pico-8 play session: hold ← + tap ❎

[t = 1 s] hold ← ~1s, tap ❎ ~2×
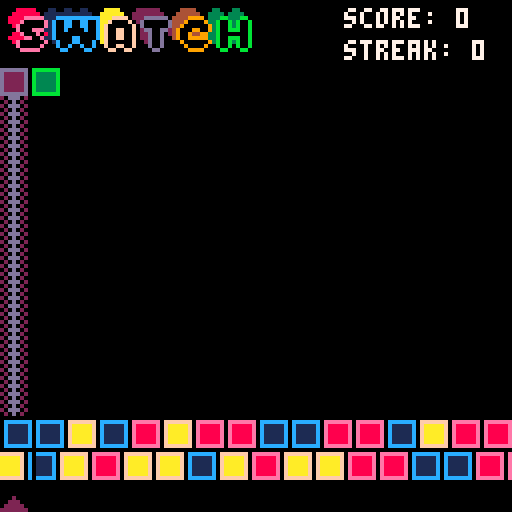
[t = 4 s] hold ← ~4s, tap ❎ ~7×
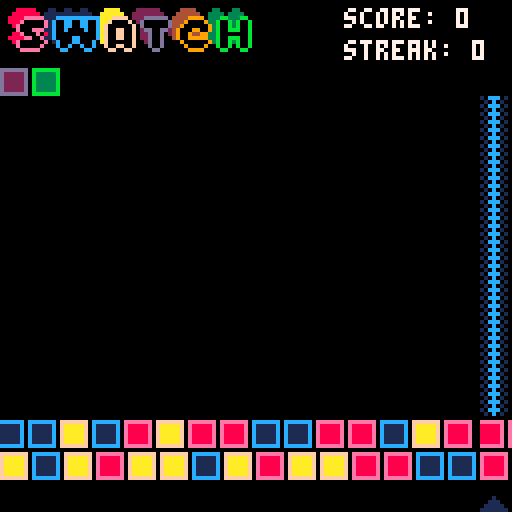
[t = 6 s] hold ← ~6s, tap ❎ ~10×
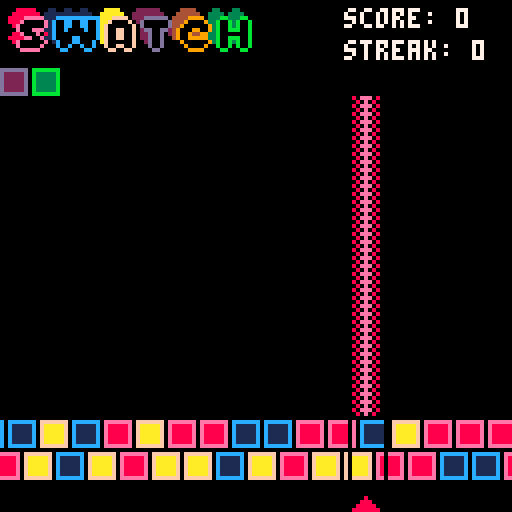
[t = 8 s] hold ← ~8s, tap ❎ ~14×
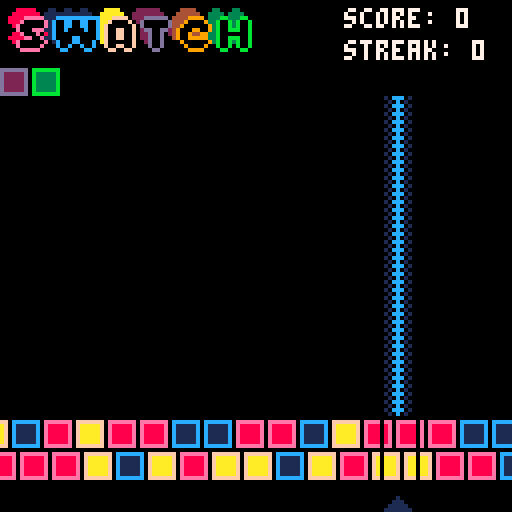

pico-8 cartridge
version 8
__lua__
state_intro = 0
state_instructions = 1
state_game = 2
state_gameover = 3
state_winner = 4
state_congrats = 5
state = state_intro

sys = {
 width = 1,
 height = 15
}
-- intro state object
intro = {
 selection = 1,
 offset = 1
}

-- instructions state object
instructions = {
 warmed_up=false
}

-- game state object
game = {
 grid = {},
 slide = 0,
 x = 0,
 score = 0,
 streak = 0,
 level = 1,
 blank = 13,
 max_height = 10
}

-- gameover state object
gameover = {}

-- winner state object
winner = {}

-- congrats state object
congrats = {}

-- pico functions
function _init()
 if state == state_intro then intro.start() end
 if state == state_instructions then instructions.start() end
 if state == state_game then game.start() end
 if state == state_gameover then gameover.start() end
end

function _update()
 if state == state_intro then intro.update() end
 if state == state_instructions then instructions.update() end
 if state == state_game then game.update() end
 if state == state_gameover then gameover.update() end
end

function _draw()
 if state == state_intro then intro.draw() end
 if state == state_instructions then instructions.draw() end
 if state == state_game then game.draw() end
 if state == state_gameover then gameover.draw() end 
end 





-- intro ----
intro.start = function()
 state = state_intro
 sfx(5)
 --
end

intro.update = function()
 if btnp(2) then intro.selection = 1 end
 if btnp(3) then intro.selection = 2 end

 if btnp(4) or btnp(5) then 
  if intro.selection == 1 then game.start() end
  if intro.selection == 2 then instructions.start() end
 end
end

intro.draw = function()
 cls()
 intro.effects()

 print("play swatch",40,50,7)
 print("instructions", 40,60,7)
 print("a game by jason mcleod",20,100,8)
 print("for '1 day jam' 2016",24,110,9)
 print("@jasonmcleod / jasonmcleod.me",5,120,10)
 if intro.selection == 1 then print("�", 32, 50) end
 if intro.selection == 2 then print("�", 32, 60) end
end

intro.effects = function()
 local x
 local y
 for y = 0, 4 do
  for x = -4, 26 do
   spr(48,x*8+intro.offset-1,y*8)
  end
 end
 intro.offset += 1
 if intro.offset > 23 then intro.offset = 0 end
 sspr(0, 32, 128, 38,0,1)
end





-- instructions ----
instructions.start = function()
 state = state_instructions
 instructions.warmed_up = false
 --
end

instructions.update = function()
 if instructions.warmed_up then
  if btnp(0) or btnp(1) or btnp(2) or btnp(3) or btnp(4) or btnp(5) then
   intro.start()
  end
 end
end

instructions.draw = function()
 cls();
 local offset = 42
 local gap = 6
 intro.effects()
 print("swatch is a game about colors", 0, offset, 9)
 print("two rows of primary colors will", 0, offset + 2 * gap, 9)
 print("slide across the bottom and", 0, offset + 3 * gap, 9)
 print("produce a secondary color.", 0, offset + 4 * gap, 9)
 print("wait until the color matches the", 0, offset + 5 * gap, 9)
 -- highlight wait
 print("wait", 0, offset + 5 * gap, 8)

 print("column, press up to lock it in!", 0, offset + 6 * gap, 9)
 spr(5, 0, 84)
 print("green = blue + yellow!", 10, offset + 7 * gap + 2, 7)
 spr(21, 0, 92)
 print("indicator", 10, offset + 8 * gap + 4, 7)
 spr(1, 0, 100)
 print("primary 1", 10, offset + 9 * gap + 6, 7)
 spr(2, 0, 108)
 print("primary 2", 10, offset + 10 * gap + 8, 7)

 print("clear blocks to advance!", 0, offset + 13 * gap, 3)
 instructions.warmed_up = true
end





-- game ----
game.start = function() 
 state = state_game
 sfx(6)
 game.grid = game.build_level()
 game.band1 = game.build_band()
 game.band2 = game.build_band()
end

game.build_band = function()
 local band = {}
 local c
 for c = 0, 15 do
  band[c] = flr(rnd(3))
 end
 return band
end

game.build_level = function()
 local temp = {}
 local x
 local y
 local u
 for y = 0, sys.height do
  temp[y] = {}
  for x = 0, sys.width do
   u = flr(rnd(3)+3)
   if y >= game.level then u = game.blank end
   temp[y][x] = u
  end
 end
 return temp
end

game.update = function()
 if btnp(0) then game.x-=8 end
 if game.x < 0 then game.x = 15*8 end
 if btnp(1) then game.x += 8 end
 if game.x > 15*8 then game.x = 0 end
 if btnp(2) then game.place() end
end

game.draw = function()
 cls()
 local p = game.get_color()

 game.slide += .25

 if game.slide == 8 then
  game.band1 = game.nudge_left(game.band1)
  game.band2 = game.nudge_right(game.band2)
  game.slide = 0
 end

 -- draw player
 spr(p + 6, game.x, 15*8)

 -- draw game.level
 for y = 0, sys.height do
  for x = 0, sys.width do
   local col = game.grid[y][x]
   spr(col, x*8, y*8+16)
  end
 end

 --draw bands
 for x = 0, 17 do
  spr(game.band1[x], x*8-game.slide-8, 13*8)
  spr(game.band2[x], x*8+game.slide-8, 14*8)
 end

 -- draw checkers from top to bottom
 for y = game.get_height(game.x/8)+2, 12 do
  spr(p+16, game.x, y * 8)
 end

 line(game.x-1, 8, game.x-1, 16*8-2,0) 
 line(game.x+7, 8, game.x+8, 16*8-2,0) 

 game.draw_header() 
end

game.get_color = function() 
 local z = flr(game.x/8)+1

 if game.band1[z] == 0 and game.band2[z] == 0 then return 0 end -- red + red = red
 if game.band1[z] == 0 and game.band2[z] == 1 then return 3 end -- red + blue  = purple
 if game.band1[z] == 0 and game.band2[z] == 2 then return 4 end -- red + yellow = orange

 if game.band1[z] == 1 and game.band2[z] == 0 then return 3 end -- blue + blue = blue
 if game.band1[z] == 1 and game.band2[z] == 1 then return 1 end -- blue + red = purple
 if game.band1[z] == 1 and game.band2[z] == 2 then return 5 end -- blue + yellow = green

 if game.band1[z] == 2 and game.band2[z] == 0 then return 4 end -- yellow + red = orange
 if game.band1[z] == 2 and game.band2[z] == 1 then return 5 end -- yellow + blue = green
 if game.band1[z] == 2 and game.band2[z] == 2 then return 2 end -- yellow + yellow = yellow
 return 1
end

game.nudge_right = function(tab)
 local x, v, temp
 temp = {tab[17]}
 for x,v in pairs(tab) do
  local c = x+1
  if c > 17 then c = 0 end
  temp[c] = v
 end
 return temp
end

game.nudge_left = function(tab)
 local x, v, temp
 temp = {}
 for x,v in pairs(tab) do
  local c = x-1
  if c <= 0 then c = 17 end
  temp[c] = v
 end
 temp[17] = tab[1]
 return temp
end

game.check_and_set = function(height)
 local x_tile = flr(game.x/8)
 if height == 0 then
   game.grid[height][x_tile] = game.get_color()
   sfx(8)
 else 
  if game.grid[height-1][x_tile] == game.grid[height][x_tile] then
   game.grid[height-1][x_tile] = game.blank 
   game.grid[height][x_tile] = game.blank
   return true
  else
   return false
  end 
 end
end

game.get_height = function(x)
 local y
 for y = 0, sys.height do
  if game.grid[y][x] == game.blank then return y end
 end
 return game.level
end

game.place = function()
 -- check if we are topped out
 for a = 1, sys.width do
  if game.get_height(a) >= game.max_height then
   gameover.start()
  end
 end

 -- attempt to set tile
 local height = game.get_height(game.x/8)
 game.grid[height][game.x/8] = game.get_color()
 if game.check_and_set(height) then
  game.streak+=1
  game.score+=10 * game.streak
  sfx(2)
 else
  game.streak=0
  sfx(4)
 end

 -- see if the level is complete
 local win = true
 for a = 0, sys.width do
  if game.get_height(a) > 0 then win = false end
 end
 -- die()

 if win then 
  winner.start()
 end
end

game.draw_header = function()
 sspr(0,85,64,16,2,2) 
 print("score: " .. game.score, 86,2,7)
 print("streak: " .. game.streak, 86,10,7)
end






-- gameover ----
gameover.start = function()
 state = state_gameover
 print("gameover start placeholder")
 --
end

gameover.update = function()
 print("gameover update placeholder")
 --
end

gameover.draw = function()
 cls();
 print("gameover draw placeholder")
 --
end






-- congrats ----
congrats.start = function()
 state = state_congrats
 print("congrats start placeholder")
 --
end

congrats.update = function()
 print("congrats update placeholder")
 --
end

congrats.draw = function()
 cls();
 print("congrats draw placeholder")
 --
end


-- winner ----
winner.start = function()
 state = state_winner
 cls()
 game.level+=1
 sfx(1)
 if game.level == game.max_level then
  congrats.start()
 else 
  game.start()
 end
 --
end

winner.update = function()
 print("winner update placeholder")
 --
end

winner.draw = function()
 cls();
 print("winner draw placeholder")
 --
end
__gfx__
00000000000000000000000000000000000000000000000000000000000000000000000000000000000000000000000000000000000000000000000000000000
eeeeeee0ccccccc0fffffff0ddddddd099999990bbbbbbb000000000000000000000000000000000000000000000000005000500000000000000000000000000
e88888e0c11111c0faaaaaf0d22222d094444490b33333b000000000000000000000000000000000000000000000000000000000000000000000000000000000
e88888e0c11111c0faaaaaf0d22222d094444490b33333b000000000000000000000000000000000000000000000000000050005000000000000000000000000
e88888e0c11111c0faaaaaf0d22222d094444490b33333b00008000000010000000a000000020000000400000003000000000000000000000000000000000000
e88888e0c11111c0faaaaaf0d22222d094444490b33333b0008880000011100000aaa00000222000004440000033300005000500000000000000000000000000
e88888e0c11111c0faaaaaf0d22222d094444490b33333b008888800011111000aaaaa0002222200044444000333330000000000000000000000000000000000
eeeeeee0ccccccc0fffffff0ddddddd099999990bbbbbbb08888888011111110aaaaaaa022222220444444403333333000050005000000000000000000000000
80eee08010ccc010a0fff0a020ddd0204099904030bbb03000000000000000000000000000000000000000000000000000000000000000000000000000000000
080e0800010c01000a0f0a00020d020004090400030b030000000000000000000000000000000000000000000000000000000000000000000000000000000000
80eee08010ccc010a0fff0a020ddd0204099904030bbb03000000000000000000000000000000000000000000000000000000000000000000000000000000000
080e0800010c01000a0f0a00020d020004090400030b030000000000000000000000000000000000000000000000000000000000000000000000000000000000
80eee08010ccc010a0fff0a020ddd0204099904030bbb03000000000000000000000000000000000000000000000000000000000000000000000000000000000
080e0800010c01000a0f0a00020d020004090400030b030000000000000000000000000000000000000000000000000000000000000000000000000000000000
80eee08010ccc010a0fff0a020ddd0204099904030bbb03000000000000000000000000000000000000000000000000000000000000000000000000000000000
080e0800010c01000a0f0a00020d020004090400030b030000000000000000000000000000000000000000000000000000000000000000000000000000000000
00112203000002300011200300112003001002300010000000000000000000000000000000000000000000000000000000000000000000000000000000000000
00112203000002300011220300112033001102300010000000000000000000000000000000000000000000000000000000000000000000000000000000000000
44000007400006704400660004500077005506700450000000000000000000000000000000000000000000000000000000000000000000000000000000000000
44556007405506704455660004500077000006774450000000000000000000000000000000000000000000000000000000000000000000000000000000000000
0899aa0b80990ab08800aa00089000bb00000abb8890000000000000000000000000000000000000000000000000000000000000000000000000000000000000
0000aa0b8899aab08800aa00089000bb00990ab00890000000000000000000000000000000000000000000000000000000000000000000000000000000000000
ccddee0fccddeef0cc00ee000cd000ffccdd0ef00cd0000000000000000000000000000000000000000000000000000000000000000000000000000000000000
ccdde000cc00ee00cc00ee000cd0000fccd00ef00cd0000000000000000000000000000000000000000000000000000000000000000000000000000000000000
00112233000000000000000000000000000000000000000000000000000000000000000000000000000000000000000000000000000000000000000000000000
00112233000000000000000000000000000000000000000000000000000000000000000000000000000000000000000000000000000000000000000000000000
44556677000000000000000000000000000000000000000000000000000000000000000000000000000000000000000000000000000000000000000000000000
44556677000000000000000000000000000000000000000000000000000000000000000000000000000000000000000000000000000000000000000000000000
8899aabb000000000000000000000000000000000000000000000000000000000000000000000000000000000000000000000000000000000000000000000000
8899aabb000000000000000000000000000000000000000000000000000000000000000000000000000000000000000000000000000000000000000000000000
ccddeeff000000000000000000000000000000000000000000000000000000000000000000000000000000000000000000000000000000000000000000000000
ccddeeff000000000000000000000000000000000000000000000000000000000000000000000000000000000000000000000000000000000000000000000000
55555555555555555555555555555555555555555777775555555555555555555555555555555555555555555555555555555555555555577775555555555555
55555555555555555555555555555555555555557700777555555555555555555555555555555555555555555555555555555555555555777777555555555555
55555555555555555555555555555555555555577000077555555555555555555555555555555555555555555555555555555555555557770077555555555555
55555555555555555555555555555555555555577000077555555555555555555555555555555555555555555555555555555555555577700077755555555555
55555555555555555555555555555555555555770000077555555555555555555557777555555555555555555555555555555555555777000007755555555555
55555555555555555555555555555555555557770000077577775555555555555577777755555555555555555555555777777555555770000007755555555555
55555555557777777777755555555555777577700000777777777555555555557777007775555777775555555555557777777777755770000007775555555555
55555577777777777777775555555777777777000000077770077755557777777770000777777777777555555555577700007777775777000000775555555555
55555777777000000000775555557777707777000000077700007775577777777000000777777700077555555577777000000700777577000000775555555555
55557770000000000000775555557700077777000000077000000775777000000000000000000000777555577777770000000000077577000000777555555555
55577700000000000000777777577700007777000000077000000777770000000000000000000077775557777770000000000000077777700000077777555555
55577000000077777777777777777000000777700000077000000077700000000000000000000077755577770000000000000000007757700000077777755555
55577000000077777777770007777000000077700000077000000007700000000000000000000777555777000000000000000000007777770000007007755555
55570000000007777777770007777000000077700000077000000007700000000000000000077775555770000000000000000000000777770000000007755555
55570000000000000077700000777000000007700000077700000000777700000000000007777755557770000000007770000000000777770000000077755555
55570000000000000000000000777000000000000000007700000000077777777770000007775555577700000000777777777700000777000000000777555555
55570000000000000000000000070000000000000000007700000000077777777770000007775555777000000077777577777700000000000000000775555555
55577000000000000000000000000000000000000000007700000000000775555770000000777555770000007777755577777000000000000000000777555555
55577770000000000000000000000000000000000000007700000000000777555777000000077557770000077775555577000000000000007000000077555555
55557777770000000000000000000000000000000000007700000000000077755577000000077557700000077755555777000000000000777700000077555555
55555577777777777000000070000000000000000000007700000000000007755577700000077557770000007755577770000070000007777700000077755555
55555555577777777700000070000000000000000000007700000700000007775557700000077555770000007777777700007077000007757700000007755555
55555555557777777700000070000000077700000000007700000770000000775557700000077755770000000777770000707777000007757770000007755555
55555557777777777700000777000000077770000000007700000770000000777557770000007755777000000000000000777777700007755777000007755555
55555577777000770000077777700000077777000000007700000000000000077755777000007755577700000000000077777557707007755577770077755555
55555577000000070077777757700000077577000000000000000007700000007755577000007755557700000000000077755557707007755557770777755555
55555577770707777777775557770000077577700000000000000777777000007755577770707755557770000000007777555557777777755555777777775555
55555557777777777775555555770000077557770000000000007777777700007775557700707755555777777777777775555555777777555555577770775555
55555555577777555555555555777070777555770000000000077755557777700775557777777755555577777777777555555555555555555555555777775555
55555555555555555555555555577777775555777770000000077555555777777775555777777555555555555555555555555555555555555555555577755555
55555555555555555555555555557777755555577770000000077555555555777755555555555555555555555555555555555555555555555555555555555555
55555555555555555555555555555555555555555770777000077555555555555555555555555555555555555555555555555555555555555555555555555555
55555555555555555555555555555555555555555777770077777555555555555555555555555555555555555555555555555555555555555555555555555555
55555555555555555555555555555555555555555577770777775555555555555555555555555555555555555555555555555555555555555555555555555555
55555555555555555555555555555555555555555555777775555555555555555555555555555555555555555555555555555555555555555555555555555555
55555555555555555555555555555555555555555555577755555555555555555555555555555555555555555555555555555555555555555555555555555555
55555555555555555555555555555555555555555555555555555555555555555555555555555555555555555555555555555555555555555555555555555555
55555555555555555555555555555555555555555555555555555555555555555555555555555555555555555555555555555555555555555555555555555555
55555555555555570755555555555555555555555557755555000000000000000000000000000000000000000000000000000000000000000000000000000000
55555555555555570075555555555555555555555570075555000000000000000000000000000000000000000000000000000000000000000000000000000000
55557777555577700777755557777577555557777570075555000000000000000000000000000000000000000000000000000000000000000000000000000000
55770000755777700070757770007700757770070770075555000000000000000000000000000000000000000000000000000000000000000000000000000000
57000777777000700000070000000077570000000750007755000000000000000000000000000000000000000000000000000000000000000000000000000000
57000007007000700070007000000755700007000077000755000000000000000000000000000000000000000000000000000000000000000000000000000000
57000000000000000070007777000757000777770000007555000000000000000000000000000000000000000000000000000000000000000000000000000000
55770000000000000070700775700757007557000007700755000000000000000000080080080080888088888008800080080000000000000000000000000000
55557770070000000070000075700757007770007007700755000000000000000000808080808080808000800080080080080000000000000000000000000000
55770700777007700070000007570075700007757707570755000000000000000000080080808080888000800080000088880000000000000000000000000000
55777777757007700000077007577075700007557775577755000000000000000000808008000808000800800080080080080000000000000000000000000000
55555555555775577000755777557755577775555555555755000000000000000000080008000808000800800008800080080000000000000000000000000000
55555555555555557707755555555555555555555555555555000000000000000000000000000000000000000000000000000000000000000000000000000000
55555555555555555775555555555555555555555555555555000000000000000000000000000000000000000000000000000000000000000000000000000000
55555555555555555555555555555555555555555555555555000000000000000000000000000000000000000000000000000000000000000000000000000000
008888800011001100110000aaaa0000222222000004444000033000330000000000000000000000000000000000000000000000000000000000000000000000
08888888011111111111100aaaaaa002222222200044444400333303333000000000000000000000000000000000000000000000000000000000000000000000
8888eeeee111cccccccccccaaaffff0222dddddd0444499990333bb333bb00000000000000000000000000000000000000000000000000000000000000000000
888e00000e1c00cc00cc00caaf0000f02d000000d44490000933b00b3b00b0000000000000000000000000000000000000000000000000000000000000000000
08e000000e1c00cc00cc00caf000000f0d000000d44900000093b00b3b00b0000000000000000000000000000000000000000000000000000000000000000000
00e000eee11c00c0000c00caf00ff00f02dd00dd249000990093b00bbb00b0000000000000000000000000000000000000000000000000000000000000000000
088e000e081c0000000000caf00ff00f022d00d0249009449933b0000000b0000000000000000000000000000000000000000000000000000000000000000000
8888ee00e11c0000cc0000caf00ff00f022d00d0049009999933b00bbb00b0000000000000000000000000000000000000000000000000000000000000000000
08e000000e01c000cc000c0af000000f002d00d0000900000093b00b3b00b0000000000000000000000000000000000000000000000000000000000000000000
00e00000e000c00c00c00c00f00ff00f000d00d0000090000900b00b0b00b0000000000000000000000000000000000000000000000000000000000000000000
000eeeee00000cc0000cc0000ff00ff00000dd000000099990000bb000bb00000000000000000000000000000000000000000000000000000000000000000000
00000000000000000000000000000000000000000000000000000000000000000000000000000000000000000000000000000000000000000000000000000000
00000000000000000000000000000000000000000000000000000000000000000000000000000000000000000000000000000000000000000000000000000000
00000000000000000000000000000000000000000000000000000000000000000000000000000000000000000000000000000000000000000000000000000000
00000000000000000000000000000000000000000000000000000000000000000000000000000000000000000000000000000000000000000000000000000000
00000000000000000000000000000000000000000000000000000000000000000000000000000000000000000000000000000000000000000000000000000000
00000000000000000000000000000000000000000000000000000000000000000000000000000000000000000000000000000000000000000000000000000000
00000000000000000000000000000000000000000000000000000000000000000000000000000000000000000000000000000000000000000000000000000000
00000000000000000000000000000000000000000000000000000000000000000000000000000000000000000000000000000000000000000000000000000000
00000000000000000000000000000000000000000000000000000000000000000000000000000000000000000000000000000000000000000000000000000000
00000000000000000000000000000000000000000000000000000000000000000000000000000000000000000000000000000000000000000000000000000000
00000000000000000000000000000000000000000000000000000000000000000000000000000000000000000000000000000000000000000000000000000000
00000000000000000000000000000000000000000000000000000000000000000000000000000000000000000000000000000000000000000000000000000000
00000000000000000000000000000000000000000000000000000000000000000000000000000000000000000000000000000000000000000000000000000000
00000000000000000000000000000000000000000000000000000000000000000000000000000000000000000000000000000000000000000000000000000000
00000000000000000000000000000000000000000000000000000000000000000000000000000000000000000000000000000000000000000000000000000000
00000000000000000000000000000000000000000000000000000000000000000000000000000000000000000000000000000000000000000000000000000000
00000000000000000000000000000000000000000000000000000000000000000000000000000000000000000000000000000000000000000000000000000000
00000000000000000000000000000000000000000000000000000000000000000000000000000000000000000000000000000000000000000000000000000000
00000000000000000000000000000000000000000000000000000000000000000000000000000000000000000000000000000000000000000000000000000000
00000000000000000000000000000000000000000000000000000000000000000000000000000000000000000000000000000000000000000000000000000000
00000000000000000000000000000000000000000000000000000000000000000000000000000000000000000000000000000000000000000000000000000000
00000000000000000000000000000000000000000000000000000000000000000000000000000000000000000000000000000000000000000000000000000000
00000000000000000000000000000000000000000000000000000000000000000000000000000000000000000000000000000000000000000000000000000000
00000000000000000000000000000000000000000000000000000000000000000000000000000000000000000000000000000000000000000000000000000000
00000000000000000000000000000000000000000000000000000000000000000000000000000000000000000000000000000000000000000000000000000000
00000000000000000000000000000000000000000000000000000000000000000000000000000000000000000000000000000000000000000000000000000000
00000000000000000000000000000000000000000000000000000000000000000000000000000000000000000000000000000000000000000000000000000000
00000000000000000000000000000000000000000000000000000000000000000000000000000000000000000000000000000000000000000000000000000000
00000000000000000000000000000000000000000000000000000000000000000000000000000000000000000000000000000000000000000000000000000000
00000000000000000000000000000000000000000000000000000000000000000000000000000000000000000000000000000000000000000000000000000000
00000000000000000000000000000000000000000000000000000000000000000000000000000000000000000000000000000000000000000000000000000000
00000000000000000000000000000000000000000000000000000000000000000000000000000000000000000000000000000000000000000000000000000000
__gff__
0000000000000000000000000000000000000000000000000000000000000000000000000000000000000000000000000000000000000000000000000000000000000000000000000000000000000000000000000000000000000000000000000000000000000000000000000000000000000000000000000000000000000000
0000000000000000000000000000000000000000000000000000000000000000000000000000000000000000000000000000000000000000000000000000000000000000000000000000000000000000000000000000000000000000000000000000000000000000000000000000000000000000000000000000000000000000
__map__
0c0c0c0c0c0c0c0c0c0c0c0c0c0c0c0c00000000000000000000000000000000000000000000000000000000000000000000000000000000000000000000000000000000000000000000000000000000000000000000000000000000000000000000000000000000000000000000000000000000000000000000000000000000
0c0c0c0c0c0c0c0c0c0c0c0c0c0c0c0c00000000000000000000000000000000000000000000000000000000000000000000000000000000000000000000000000000000000000000000000000000000000000000000000000000000000000000000000000000000000000000000000000000000000000000000000000000000
0c0c0c0c0c0c0c0c0c0c0c0c0c0c0c0c00000000000000000000000000000000000000000000000000000000000000000000000000000000000000000000000000000000000000000000000000000000000000000000000000000000000000000000000000000000000000000000000000000000000000000000000000000000
0c0c0c0c0c0c0c0c0c0c0c0c0c0c0c0c00000000000000000000000000000000000000000000000000000000000000000000000000000000000000000000000000000000000000000000000000000000000000000000000000000000000000000000000000000000000000000000000000000000000000000000000000000000
0c0c0c0c0c0c0c0c0c0c0c0c0c0c0c0c00000000000000000000000000000000000000000000000000000000000000000000000000000000000000000000000000000000000000000000000000000000000000000000000000000000000000000000000000000000000000000000000000000000000000000000000000000000
0c0c0c0c0c0c0c0c0c0c0c0c0c0c0c0c00000000000000000000000000000000000000000000000000000000000000000000000000000000000000000000000000000000000000000000000000000000000000000000000000000000000000000000000000000000000000000000000000000000000000000000000000000000
0c0c0c0c0c0c0c0c0c0c0c0c0c0c0c0c00000000000000000000000000000000000000000000000000000000000000000000000000000000000000000000000000000000000000000000000000000000000000000000000000000000000000000000000000000000000000000000000000000000000000000000000000000000
0c0c0c0c0c0c0c0c0c0c0c0c0c0c0c0c00000000000000000000000000000000000000000000000000000000000000000000000000000000000000000000000000000000000000000000000000000000000000000000000000000000000000000000000000000000000000000000000000000000000000000000000000000000
0c0c0c0c0c0c0c0c0c0c0c0c0c0c0c0c00000000000000000000000000000000000000000000000000000000000000000000000000000000000000000000000000000000000000000000000000000000000000000000000000000000000000000000000000000000000000000000000000000000000000000000000000000000
0c0c0c0c0c0c0c0c0c0c0c0c0c0c0c0c00000000000000000000000000000000000000000000000000000000000000000000000000000000000000000000000000000000000000000000000000000000000000000000000000000000000000000000000000000000000000000000000000000000000000000000000000000000
0c0c0c0c0c0c0c0c0c0c0c0c0c0c0c0c00000000000000000000000000000000000000000000000000000000000000000000000000000000000000000000000000000000000000000000000000000000000000000000000000000000000000000000000000000000000000000000000000000000000000000000000000000000
0c0c0c0c0c0c0c0c0c0c0c0c0c0c0c0c00000000000000000000000000000000000000000000000000000000000000000000000000000000000000000000000000000000000000000000000000000000000000000000000000000000000000000000000000000000000000000000000000000000000000000000000000000000
0c0c0c0c0c0c0c0c0c0c0c0c0c0c0c0c00000000000000000000000000000000000000000000000000000000000000000000000000000000000000000000000000000000000000000000000000000000000000000000000000000000000000000000000000000000000000000000000000000000000000000000000000000000
0c0c0c0c0c0c0c0c0c0c0c0c0c0c0c0c00000000000000000000000000000000000000000000000000000000000000000000000000000000000000000000000000000000000000000000000000000000000000000000000000000000000000000000000000000000000000000000000000000000000000000000000000000000
0000000000000000000000000000000000000000000000000000000000000000000000000000000000000000000000000000000000000000000000000000000000000000000000000000000000000000000000000000000000000000000000000000000000000000000000000000000000000000000000000000000000000000
0000000000000000000000000000000000000000000000000000000000000000000000000000000000000000000000000000000000000000000000000000000000000000000000000000000000000000000000000000000000000000000000000000000000000000000000000000000000000000000000000000000000000000
0000000000000000000000000000000000000000000000000000000000000000000000000000000000000000000000000000000000000000000000000000000000000000000000000000000000000000000000000000000000000000000000000000000000000000000000000000000000000000000000000000000000000000
0000000000000000000000000000000000000000000000000000000000000000000000000000000000000000000000000000000000000000000000000000000000000000000000000000000000000000000000000000000000000000000000000000000000000000000000000000000000000000000000000000000000000000
0000000000000000000000000000000000000000000000000000000000000000000000000000000000000000000000000000000000000000000000000000000000000000000000000000000000000000000000000000000000000000000000000000000000000000000000000000000000000000000000000000000000000000
0000000000000000000000000000000000000000000000000000000000000000000000000000000000000000000000000000000000000000000000000000000000000000000000000000000000000000000000000000000000000000000000000000000000000000000000000000000000000000000000000000000000000000
0000000000000000000000000000000000000000000000000000000000000000000000000000000000000000000000000000000000000000000000000000000000000000000000000000000000000000000000000000000000000000000000000000000000000000000000000000000000000000000000000000000000000000
0000000000000000000000000000000000000000000000000000000000000000000000000000000000000000000000000000000000000000000000000000000000000000000000000000000000000000000000000000000000000000000000000000000000000000000000000000000000000000000000000000000000000000
0000000000000000000000000000000000000000000000000000000000000000000000000000000000000000000000000000000000000000000000000000000000000000000000000000000000000000000000000000000000000000000000000000000000000000000000000000000000000000000000000000000000000000
0000000000000000000000000000000000000000000000000000000000000000000000000000000000000000000000000000000000000000000000000000000000000000000000000000000000000000000000000000000000000000000000000000000000000000000000000000000000000000000000000000000000000000
0000000000000000000000000000000000000000000000000000000000000000000000000000000000000000000000000000000000000000000000000000000000000000000000000000000000000000000000000000000000000000000000000000000000000000000000000000000000000000000000000000000000000000
0000000000000000000000000000000000000000000000000000000000000000000000000000000000000000000000000000000000000000000000000000000000000000000000000000000000000000000000000000000000000000000000000000000000000000000000000000000000000000000000000000000000000000
0000000000000000000000000000000000000000000000000000000000000000000000000000000000000000000000000000000000000000000000000000000000000000000000000000000000000000000000000000000000000000000000000000000000000000000000000000000000000000000000000000000000000000
0000000000000000000000000000000000000000000000000000000000000000000000000000000000000000000000000000000000000000000000000000000000000000000000000000000000000000000000000000000000000000000000000000000000000000000000000000000000000000000000000000000000000000
0000000000000000000000000000000000000000000000000000000000000000000000000000000000000000000000000000000000000000000000000000000000000000000000000000000000000000000000000000000000000000000000000000000000000000000000000000000000000000000000000000000000000000
0000000000000000000000000000000000000000000000000000000000000000000000000000000000000000000000000000000000000000000000000000000000000000000000000000000000000000000000000000000000000000000000000000000000000000000000000000000000000000000000000000000000000000
0000000000000000000000000000000000000000000000000000000000000000000000000000000000000000000000000000000000000000000000000000000000000000000000000000000000000000000000000000000000000000000000000000000000000000000000000000000000000000000000000000000000000000
0000000000000000000000000000000000000000000000000000000000000000000000000000000000000000000000000000000000000000000000000000000000000000000000000000000000000000000000000000000000000000000000000000000000000000000000000000000000000000000000000000000000000000
